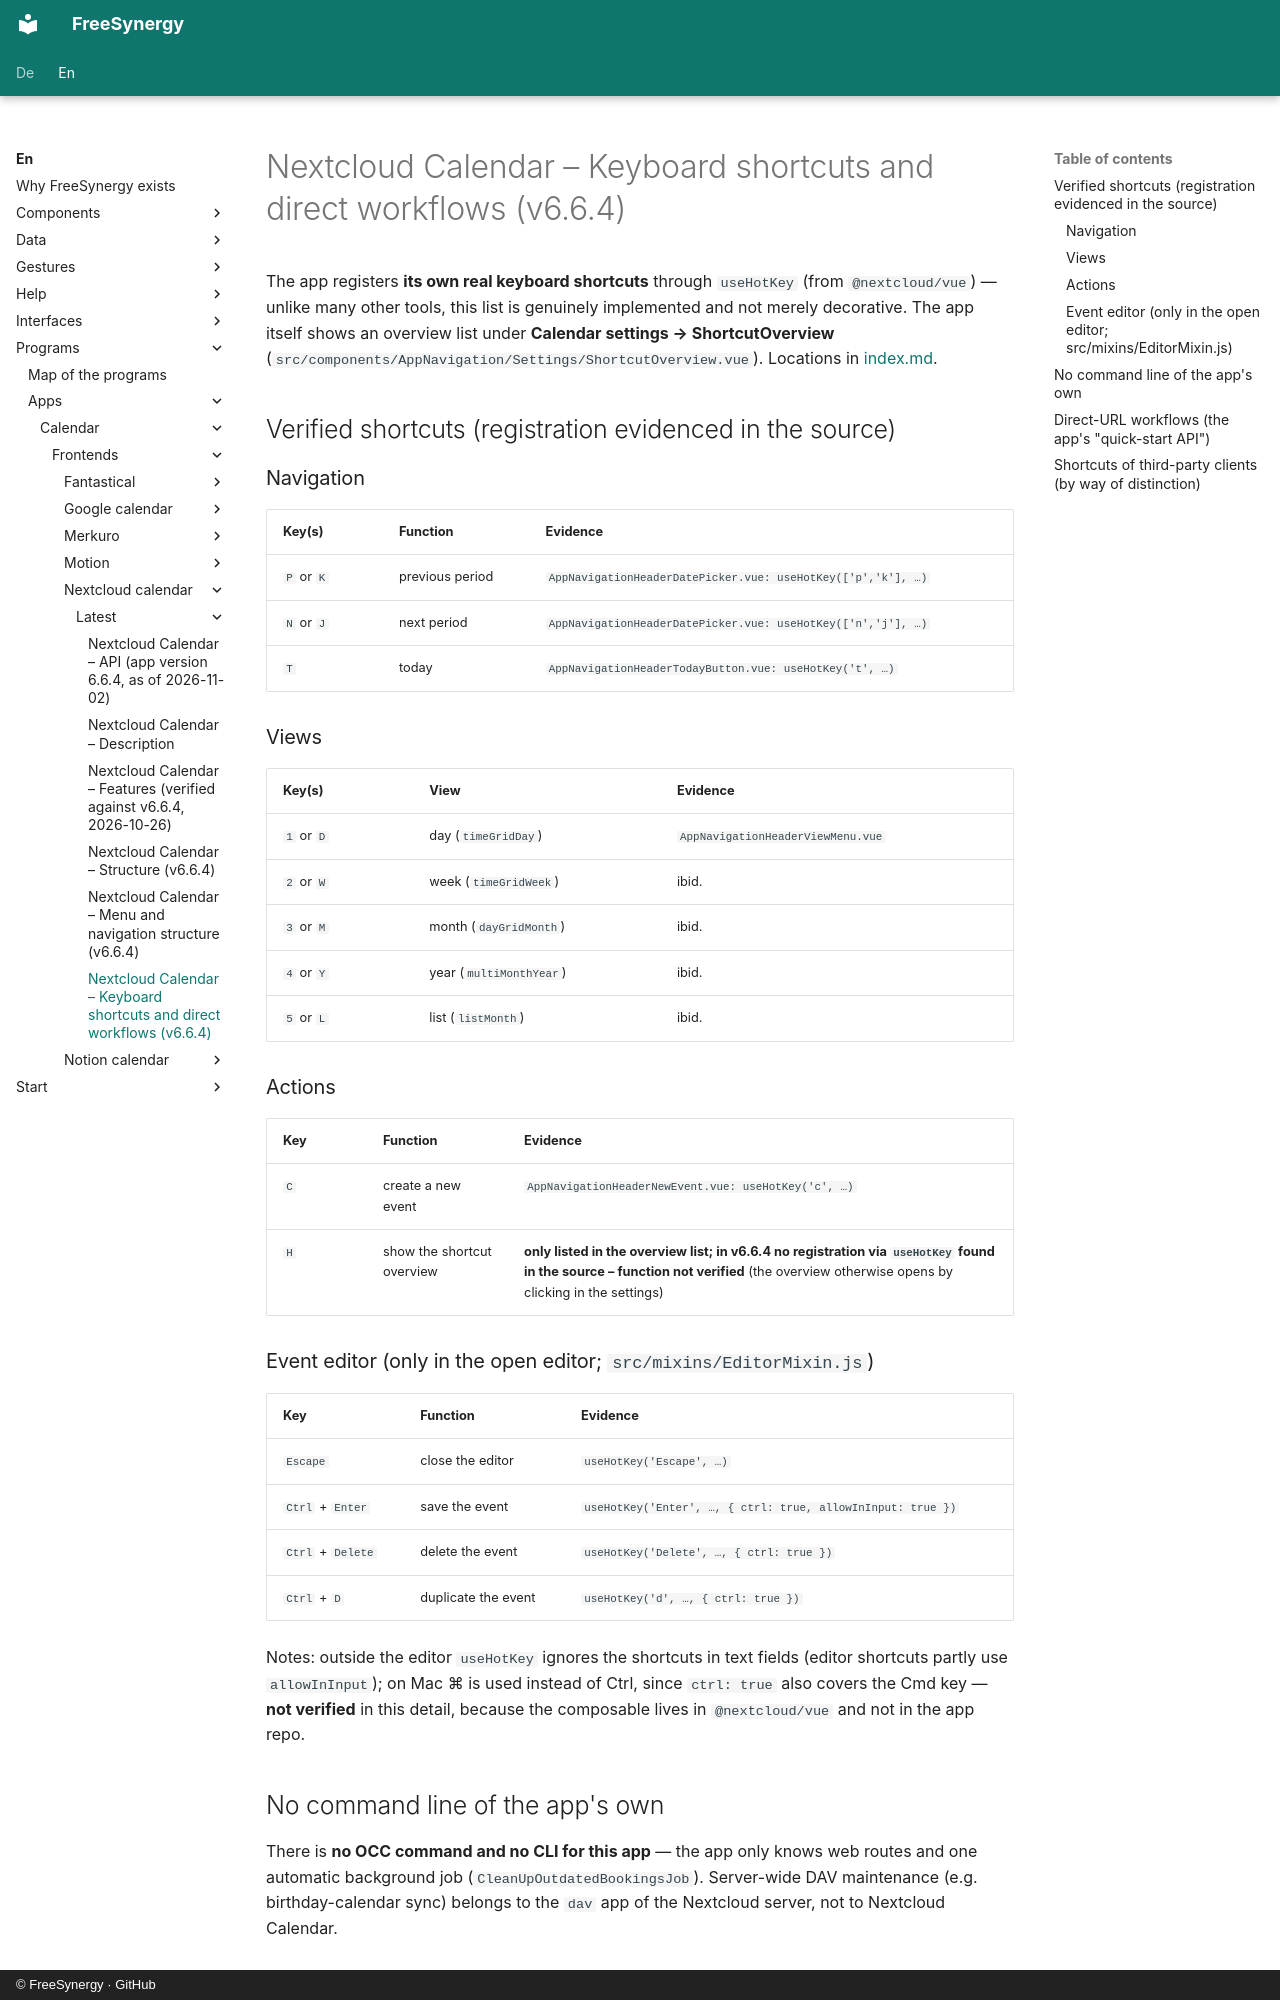

repository: FreeSynergy/fs-documentation · page: en/programs/apps/calendar/frontends/nextcloud-calendar/latest/shortcuts/index.html · generator: mkdocs · copyright: © FreeSynergy · GitHub

# Nextcloud Calendar – Keyboard shortcuts and direct workflows (v6.6.4)

The app registers **its own real keyboard shortcuts** through `useHotKey` (from `@nextcloud/vue`) — unlike many other tools, this list is genuinely implemented and not merely decorative. The app itself shows an overview list under **Calendar settings → ShortcutOverview** (`src/components/AppNavigation/Settings/ShortcutOverview.vue`). Locations in [index.md](../index.md#sources).

## Verified shortcuts (registration evidenced in the source)

### Navigation

| Key(s) | Function | Evidence |
|--------|----------|----------|
| `P` or `K` | previous period | `AppNavigationHeaderDatePicker.vue: useHotKey(['p','k'], …)` |
| `N` or `J` | next period | `AppNavigationHeaderDatePicker.vue: useHotKey(['n','j'], …)` |
| `T` | today | `AppNavigationHeaderTodayButton.vue: useHotKey('t', …)` |

### Views

| Key(s) | View | Evidence |
|--------|------|----------|
| `1` or `D` | day (`timeGridDay`) | `AppNavigationHeaderViewMenu.vue` |
| `2` or `W` | week (`timeGridWeek`) | ibid. |
| `3` or `M` | month (`dayGridMonth`) | ibid. |
| `4` or `Y` | year (`multiMonthYear`) | ibid. |
| `5` or `L` | list (`listMonth`) | ibid. |

### Actions

| Key | Function | Evidence |
|-----|----------|----------|
| `C` | create a new event | `AppNavigationHeaderNewEvent.vue: useHotKey('c', …)` |
| `H` | show the shortcut overview | **only listed in the overview list; in v6.6.4 no registration via `useHotKey` found in the source – function not verified** (the overview otherwise opens by clicking in the settings) |

### Event editor (only in the open editor; `src/mixins/EditorMixin.js`)

| Key | Function | Evidence |
|-----|----------|----------|
| `Escape` | close the editor | `useHotKey('Escape', …)` |
| `Ctrl` + `Enter` | save the event | `useHotKey('Enter', …, { ctrl: true, allowInInput: true })` |
| `Ctrl` + `Delete` | delete the event | `useHotKey('Delete', …, { ctrl: true })` |
| `Ctrl` + `D` | duplicate the event | `useHotKey('d', …, { ctrl: true })` |

Notes: outside the editor `useHotKey` ignores the shortcuts in text fields (editor shortcuts partly use `allowInInput`); on Mac ⌘ is used instead of Ctrl, since `ctrl: true` also covers the Cmd key — **not verified** in this detail, because the composable lives in `@nextcloud/vue` and not in the app repo.

## No command line of the app's own

There is **no OCC command and no CLI for this app** — the app only knows web routes and one automatic background job (`CleanUpOutdatedBookingsJob`). Server-wide DAV maintenance (e.g. birthday-calendar sync) belongs to the `dav` app of the Nextcloud server, not to Nextcloud Calendar.
